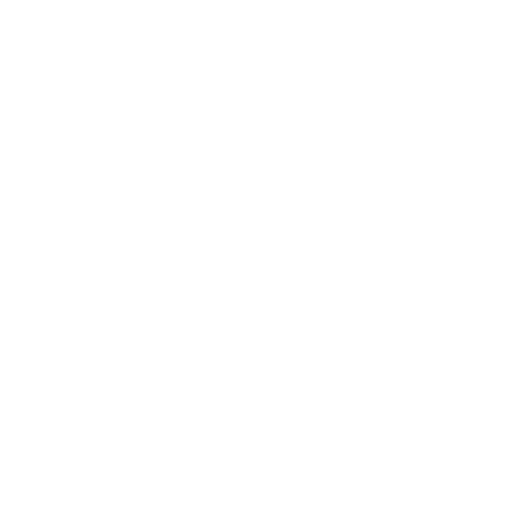
t = 0.00 s
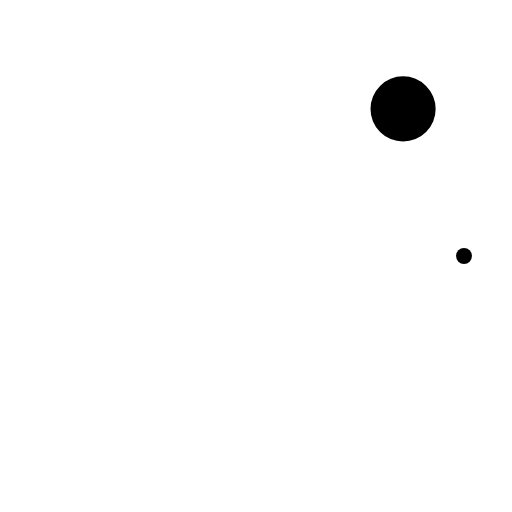
t = 0.29 s
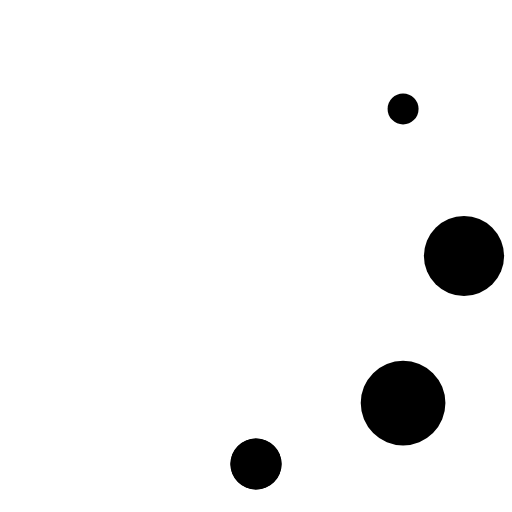
t = 0.63 s
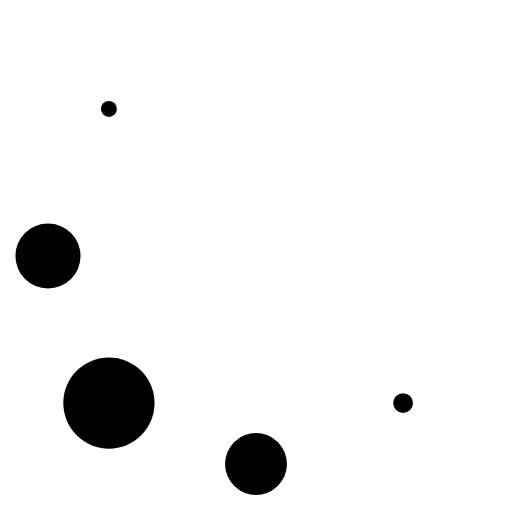
t = 0.92 s
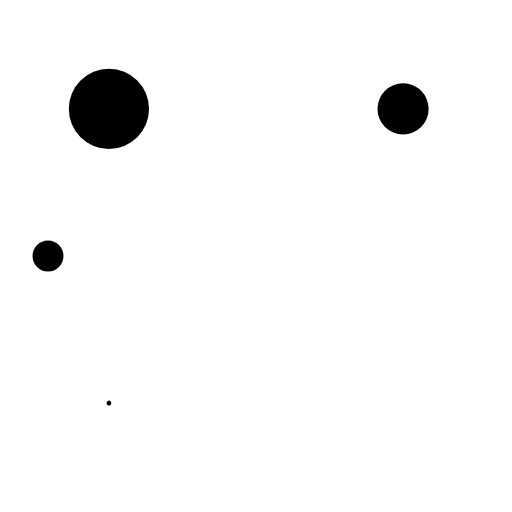
t = 1.25 s
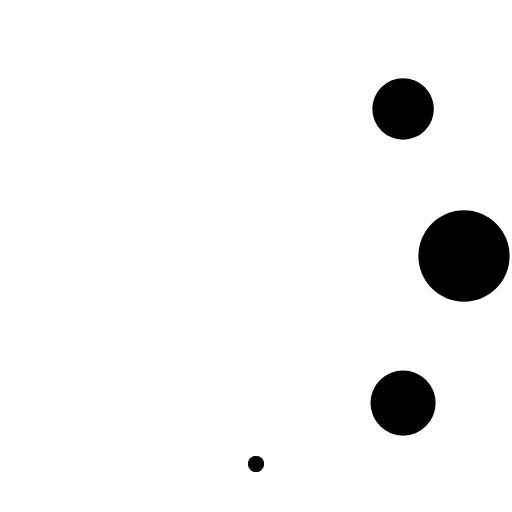
t = 1.54 s

The animated SVG that drew these frames (rendered in a browser with its animation timeline set to each time). Animation: 9 SMIL elements (animate=9); one cycle of 1.88 s, repeats indefinitely.

<svg xmlns="http://www.w3.org/2000/svg" viewBox="0 0 32 32" width="64" height="64" fill="white">
      <circle cx="16" cy="3" r="0">
        <animate attributeName="r" values="0;3;0;0" dur="1s" repeatCount="indefinite"
          begin="0"
          keySplines="0.2 0.2 0.4 0.8;0.2 0.2 0.4 0.8;0.2 0.2 0.4 0.8"
          calcMode="spline"
        />
      </circle>
      <circle transform="rotate(45 16 16)" cx="16" cy="3" r="0" fill="#000">
        <animate attributeName="r" values="0;3;0;0" dur="1s" repeatCount="indefinite"
          begin="0.125s"
          keySplines="0.2 0.2 0.4 0.8;0.2 0.2 0.4 0.8;0.2 0.2 0.4 0.8"
          calcMode="spline"
        />
      </circle>
      <circle transform="rotate(90 16 16)" cx="16" cy="3" r="0" fill="#000">
        <animate attributeName="r" values="0;3;0;0" dur="1s" repeatCount="indefinite"
          begin="0.25s"
          keySplines="0.2 0.2 0.4 0.8;0.2 0.2 0.4 0.8;0.2 0.2 0.4 0.8"
          calcMode="spline"
        />
      </circle>
      <circle transform="rotate(135 16 16)" cx="16" cy="3" r="0" fill="#000">
        <animate attributeName="r" values="0;3;0;0" dur="1s" repeatCount="indefinite"
          begin="0.375s"
          keySplines="0.2 0.2 0.4 0.8;0.2 0.2 0.4 0.8;0.2 0.2 0.4 0.8"
          calcMode="spline"
        />
      </circle>
      <circle transform="rotate(180 16 16)" cx="16" cy="3" r="0" fill="#000">
        <animate attributeName="r" values="0;3;0;0" dur="1s" repeatCount="indefinite"
          begin="0.5s"
          keySplines="0.2 0.2 0.4 0.8;0.2 0.2 0.4 0.8;0.2 0.2 0.4 0.8"
          calcMode="spline"
        />
      </circle>
      <circle transform="rotate(225 16 16)" cx="16" cy="3" r="0" fill="#000">
        <animate attributeName="r" values="0;3;0;0" dur="1s" repeatCount="indefinite"
          begin="0.625s"
          keySplines="0.2 0.2 0.4 0.8;0.2 0.2 0.4 0.8;0.2 0.2 0.4 0.8"
          calcMode="spline"
        />
      </circle>
      <circle transform="rotate(270 16 16)" cx="16" cy="3" r="0" fill="#000">
        <animate attributeName="r" values="0;3;0;0" dur="1s" repeatCount="indefinite"
          begin="0.75s"
          keySplines="0.2 0.2 0.4 0.8;0.2 0.2 0.4 0.8;0.2 0.2 0.4 0.8"
          calcMode="spline"
        />
      </circle>
      <circle transform="rotate(315 16 16)" cx="16" cy="3" r="0" fill="#000">
        <animate attributeName="r" values="0;3;0;0" dur="1s" repeatCount="indefinite"
          begin="0.875s"
          keySplines="0.2 0.2 0.4 0.8;0.2 0.2 0.4 0.8;0.2 0.2 0.4 0.8"
          calcMode="spline"
        />
      </circle>
      <circle transform="rotate(180 16 16)" cx="16" cy="3" r="0" fill="#000">
        <animate attributeName="r" values="0;3;0;0" dur="1s" repeatCount="indefinite"
          begin="0.5s"
          keySplines="0.2 0.2 0.4 0.8;0.2 0.2 0.4 0.8;0.2 0.2 0.4 0.8"
          calcMode="spline"
        />
      </circle>
    </svg>
